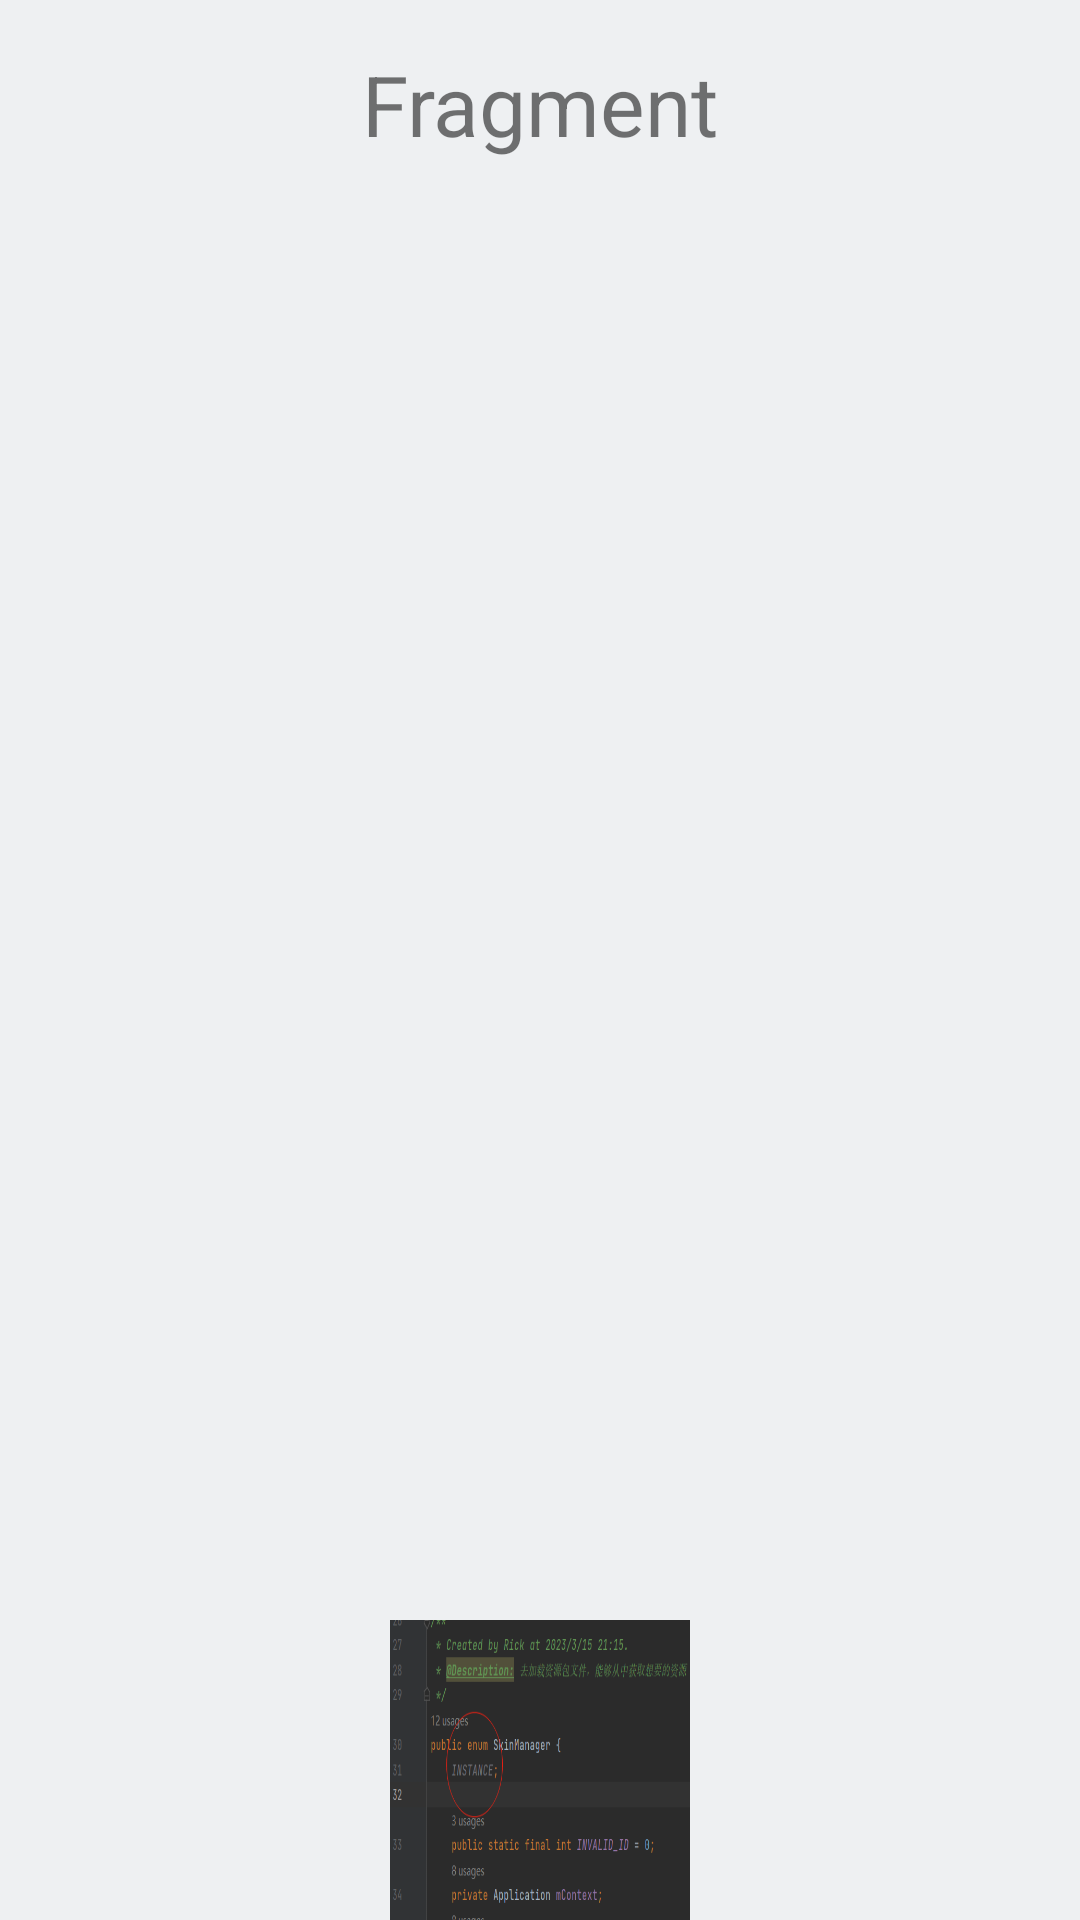

Produce the Android XML layout that renders to this screen, including the resource entries it uses.
<!-- AndroidManifest.xml: application theme Theme.SkinPlugin -->
<!-- res/layout/fragment_me.xml -->
<?xml version="1.0" encoding="utf-8"?>
<FrameLayout xmlns:android="http://schemas.android.com/apk/res/android"
    android:layout_width="400dp"
    android:layout_height="200dp">

    <FrameLayout
        android:layout_width="match_parent"
        android:layout_height="match_parent"
        android:background="@color/color_blue_50">

        <TextView
            android:id="@+id/tvContent"
            android:layout_width="match_parent"
            android:layout_height="match_parent"
            android:layout_marginTop="16dp"
            android:gravity="center_horizontal"
            android:text="Fragment"
            android:textSize="28sp" />

        <ImageView
            android:id="@+id/tvHello"
            android:layout_width="100dp"
            android:layout_height="100dp"
            android:layout_gravity="center_horizontal|bottom"
            android:background="@mipmap/ic_launcher" />

    </FrameLayout>
</FrameLayout>
<!-- resources referenced by this layout -->
<resources>
  <color name="color_blue_50">#eef0f2</color>
  <!-- mipmap ic_launcher: webp bitmap (mipmap-hdpi, 35597 bytes) -->
  <style name="Theme.SkinPlugin" parent="Theme.MaterialComponents.DayNight.DarkActionBar">
          
          <item name="colorPrimary">@color/purple_500</item>
          <item name="colorPrimaryVariant">@color/purple_700</item>
  
          
          <item name="colorSecondary">@color/teal_200</item>
          <item name="colorSecondaryVariant">@color/teal_700</item>
  
          
          <item name="android:statusBarColor">?attr/colorPrimaryVariant</item>
          
      </style>
  <color name="purple_500">#FF6200EE</color>
  <color name="purple_700">#FF3700B3</color>
  <color name="teal_200">#FF03DAC5</color>
  <color name="teal_700">#FF018786</color>
</resources>
